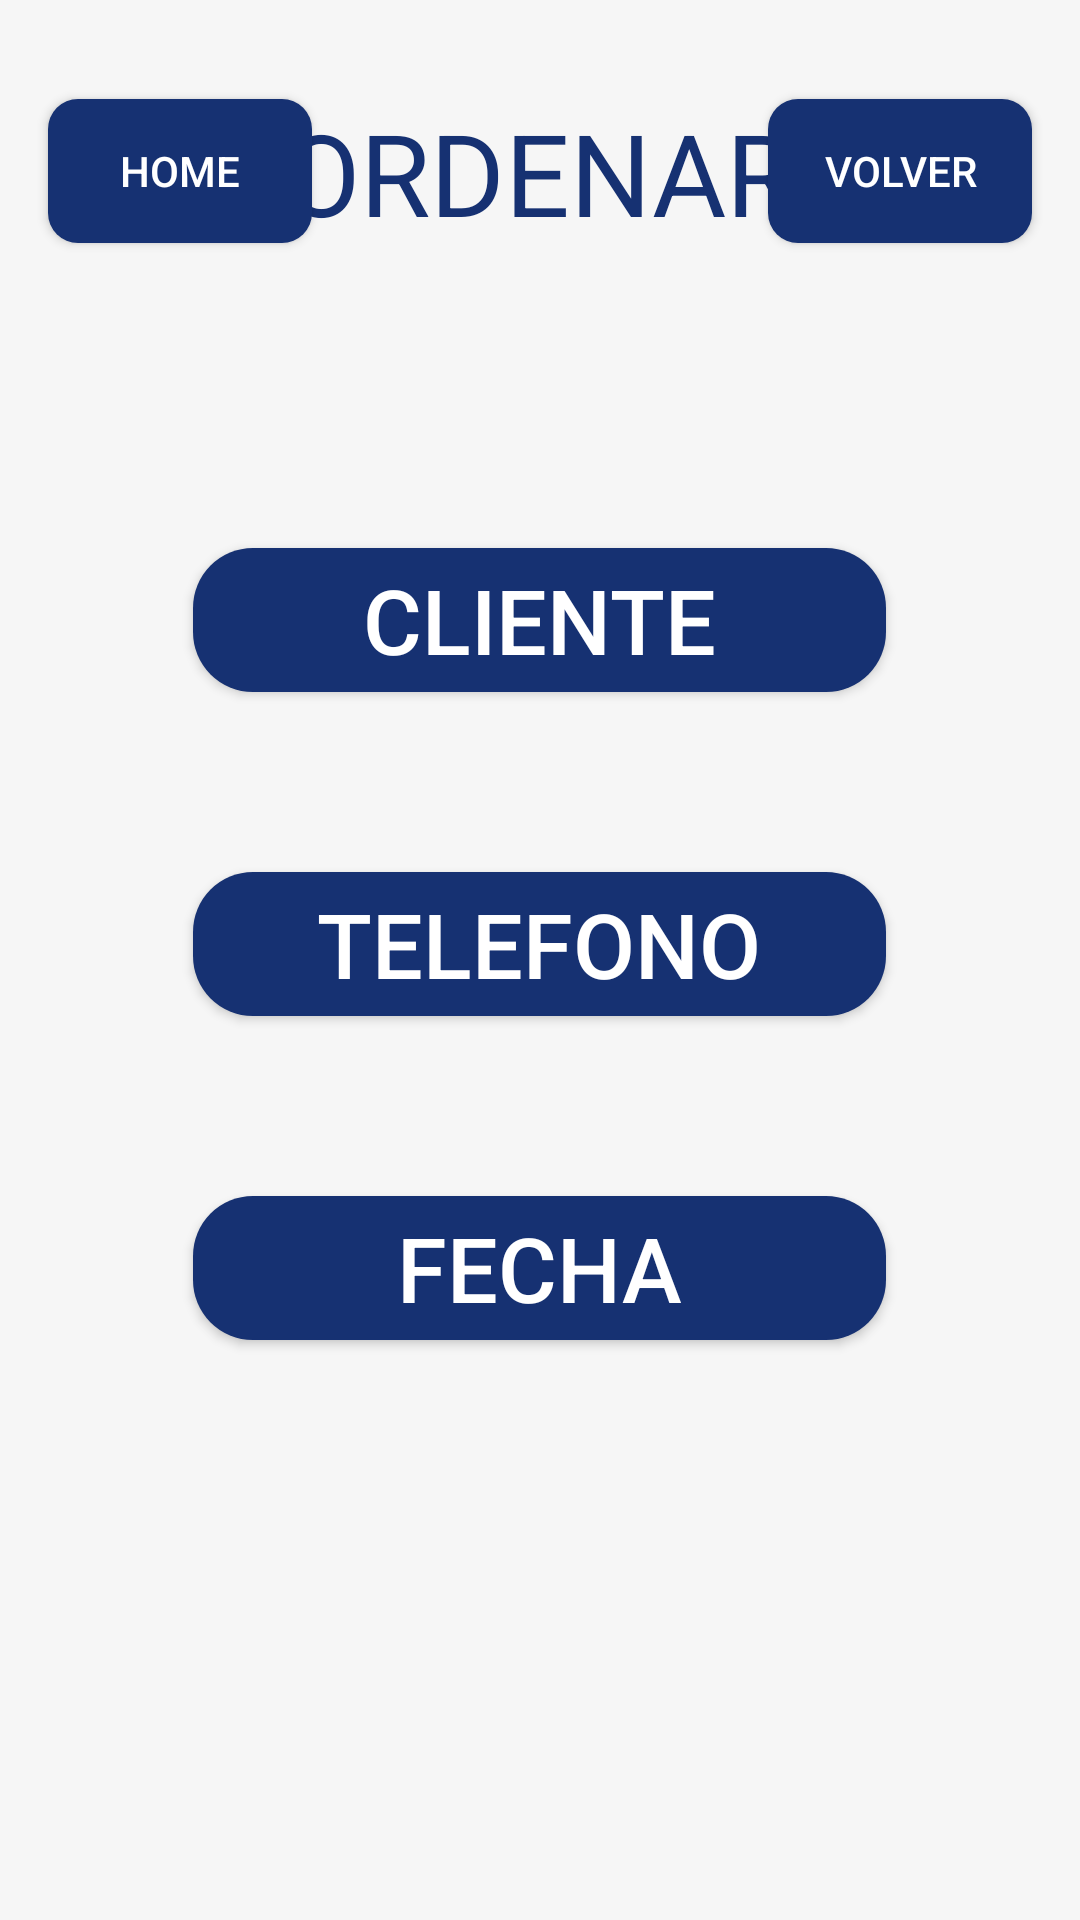

Produce the Android XML layout that renders to this screen, including the resource entries it uses.
<!-- AndroidManifest.xml: application theme AppTheme -->
<!-- res/layout/activity_orders_order.xml -->
<?xml version="1.0" encoding="utf-8"?>
<androidx.constraintlayout.widget.ConstraintLayout xmlns:android="http://schemas.android.com/apk/res/android"
    xmlns:app="http://schemas.android.com/apk/res-auto"
    xmlns:tools="http://schemas.android.com/tools"
    android:layout_width="match_parent"
    android:layout_height="match_parent"
    tools:context=".ui.orders_order">
    <RelativeLayout xmlns:android="http://schemas.android.com/apk/res/android"
        xmlns:tools="http://schemas.android.com/tools"
        xmlns:app="http://schemas.android.com/apk/res-auto"
        android:layout_width="match_parent"
        android:layout_height="match_parent"
        android:background="#F6F6F6"
        android:visibility="visible"
        tools:visibility="visible">

        
        <TextView
            android:id="@+id/textViewTitle"
            android:layout_width="wrap_content"
            android:layout_height="wrap_content"
            android:layout_centerHorizontal="true"
            android:layout_marginTop="32dp"
            android:text="@string/ordenar"
            android:textColor="#163172"
            android:textSize="38sp" />

        
        <Button
            android:id="@+id/buttonHome"
            android:layout_width="wrap_content"
            android:layout_height="wrap_content"
            android:layout_below="@id/textViewTitle"
            android:layout_alignParentStart="true"
            android:layout_marginStart="16dp"
            android:layout_marginTop="-50dp"
            android:background="@drawable/custom_button2"
            android:textColor="#FFF"
            android:text="@string/home" />



        <Button
            android:id="@+id/buttonVolver"
            android:layout_width="wrap_content"
            android:layout_height="wrap_content"
            android:layout_below="@id/textViewTitle"
            android:layout_alignParentEnd="true"
            android:layout_marginTop="-50dp"
            android:layout_marginEnd="16dp"
            android:background="@drawable/custom_button2"
            android:textColor="#FFF"
            android:text="@string/volver" />


        <Button
            android:id="@+id/buttonCliente"
            android:layout_width="231dp"
            android:layout_height="wrap_content"
            android:layout_below="@id/textViewTitle"
            android:layout_centerHorizontal="true"
            android:layout_marginTop="100dp"
            android:background="@drawable/custom_button"
            android:text="@string/cliente"
            android:textColor="#FFF"
            android:textSize="30sp" />

        
        <Button
            android:id="@+id/buttonTelefono"
            android:layout_width="231dp"
            android:layout_height="wrap_content"
            android:layout_below="@id/buttonCliente"
            android:layout_centerHorizontal="true"
            android:layout_marginTop="60dp"
            android:background="@drawable/custom_button"
            android:text="@string/numTelefono"
            android:textColor="#FFF"
            android:textSize="30sp" />

        
        <Button
            android:id="@+id/buttonFecha"
            android:layout_width="231dp"
            android:layout_height="wrap_content"
            android:layout_below="@id/buttonTelefono"
            android:layout_centerHorizontal="true"
            android:layout_marginTop="60dp"
            android:background="@drawable/custom_button"
            android:text="@string/fecha"
            android:textColor="#FFF"
            android:textSize="30sp" />
    </RelativeLayout>

</androidx.constraintlayout.widget.ConstraintLayout>
<!-- resources referenced by this layout -->
<resources>
  <!-- drawable custom_button (drawable) -->
  <shape xmlns:android="http://schemas.android.com/apk/res/android"
      android:shape="rectangle">
      <solid android:color="#163172" /> 
      <corners android:radius="20dp" /> 
  </shape>
  <!-- drawable custom_button2 (drawable) -->
  <shape xmlns:android="http://schemas.android.com/apk/res/android"
      android:shape="rectangle">
      <solid android:color="#163172" /> 
      <corners android:radius="10dp" /> 
  </shape>
  <string name="cliente">CLIENTE</string>
  <string name="fecha">FECHA</string>
  <string name="home">HOME</string>
  <string name="numTelefono">TELEFONO</string>
  <string name="ordenar">ORDENAR</string>
  <string name="volver">VOLVER</string>
  <style name="AppTheme" parent="Theme.MaterialComponents.Light.DarkActionBar">
          
          <item name="colorPrimary">@color/colorPrimary</item>
  
          <item name="colorAccent">@color/colorAccent</item>
      </style>
  <color name="colorPrimary">#163172</color>
  <color name="colorAccent">#FFAA00</color>
</resources>
